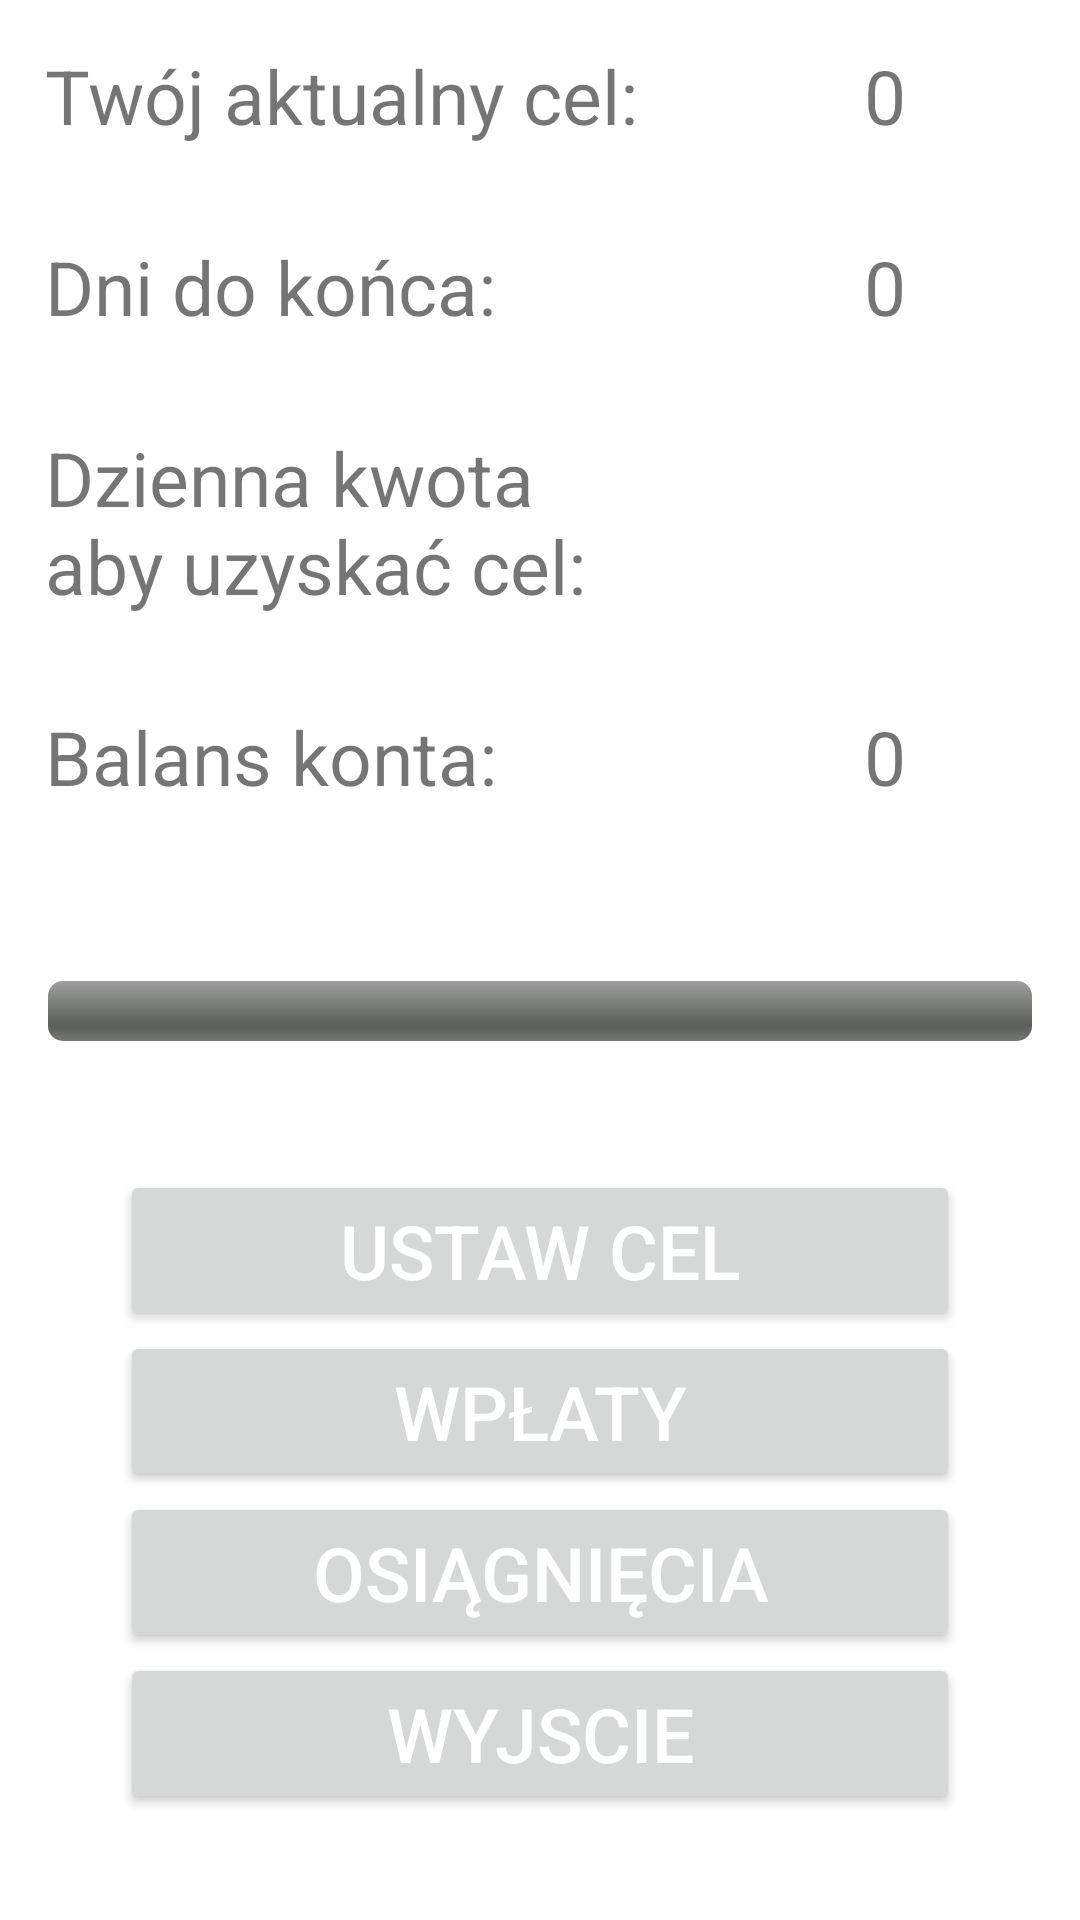

Produce the Android XML layout that renders to this screen, including the resource entries it uses.
<!-- AndroidManifest.xml: application theme Theme.MoneySavingApp -->
<!-- res/layout/activity_main.xml -->
<?xml version="1.0" encoding="utf-8"?>
<androidx.constraintlayout.widget.ConstraintLayout xmlns:android="http://schemas.android.com/apk/res/android"
    xmlns:app="http://schemas.android.com/apk/res-auto"
    xmlns:tools="http://schemas.android.com/tools"
    android:layout_width="match_parent"
    android:layout_height="match_parent"
    tools:context=".MainActivity"
    tools:ignore="HardcodedText">

    <LinearLayout
        android:id="@+id/linearLayout1"
        android:layout_width="match_parent"
        android:layout_height="wrap_content"
        android:orientation="horizontal"
        app:layout_constraintTop_toTopOf="parent">

        <TextView
            android:layout_width="0dp"
            android:layout_height="wrap_content"
            android:layout_margin="15dp"
            android:layout_weight="2"
            android:text="Twój aktualny cel:"
            android:textSize="25sp" />

        <TextView
            android:id="@+id/goalTextView"
            android:layout_width="0dp"
            android:layout_height="wrap_content"
            android:layout_margin="15dp"
            android:layout_weight="1"
            android:text="0"
            android:textAlignment="center"
            android:textSize="25sp" />
    </LinearLayout>

    <LinearLayout
        android:id="@+id/linearLayout2"
        android:layout_width="match_parent"
        android:layout_height="wrap_content"
        android:orientation="horizontal"
        app:layout_constraintTop_toBottomOf="@+id/linearLayout1">

        <TextView
            android:layout_width="0dp"
            android:layout_height="wrap_content"
            android:layout_margin="15dp"
            android:layout_weight="2"
            android:text="Dni do końca:"
            android:textSize="25sp" />

        <TextView
            android:id="@+id/daysToTextView"
            android:layout_width="0dp"
            android:layout_height="wrap_content"
            android:layout_margin="15dp"
            android:layout_weight="1"
            android:text="0"
            android:textAlignment="center"
            android:textSize="25sp" />
    </LinearLayout>


    <LinearLayout
        android:id="@+id/linearLayout3"
        android:layout_width="match_parent"
        android:layout_height="wrap_content"
        android:orientation="horizontal"
        app:layout_constraintTop_toBottomOf="@+id/linearLayout2">

        <TextView
            android:layout_width="0dp"
            android:layout_height="wrap_content"
            android:layout_margin="15dp"
            android:layout_weight="2"
            android:text="Dzienna kwota aby uzyskać cel:"
            android:textSize="25sp" />

        <TextView
            android:id="@+id/moneyPerDayTextView"
            android:layout_width="0dp"
            android:layout_height="wrap_content"
            android:layout_margin="15dp"
            android:layout_weight="1"
            android:text=""
            android:textAlignment="center"
            android:textSize="25sp" />
    </LinearLayout>

    <LinearLayout
        android:id="@+id/linearLayout5"
        android:layout_width="match_parent"
        android:layout_height="wrap_content"
        android:orientation="horizontal"
        app:layout_constraintTop_toBottomOf="@+id/linearLayout3">

        <TextView
            android:layout_width="0dp"
            android:layout_height="wrap_content"
            android:layout_margin="15dp"
            android:layout_weight="2"
            android:text="Balans konta:"
            android:textSize="25sp" />

        <TextView
            android:id="@+id/moneyValTextView1"
            android:layout_width="0dp"
            android:layout_height="wrap_content"
            android:layout_margin="15dp"
            android:layout_weight="1"
            android:text="0"
            android:textAlignment="center"
            android:textSize="25sp" />
    </LinearLayout>

    <ProgressBar
        android:id="@+id/progress_bar"
        style="@android:style/Widget.ProgressBar.Horizontal"
        android:layout_width="match_parent"
        android:layout_height="wrap_content"
        android:layout_margin="16dp"
        android:indeterminate="false"
        android:max="100"
        android:progress="0"
        app:layout_constraintBottom_toTopOf="@+id/linearLayout4"
        app:layout_constraintTop_toBottomOf="@+id/linearLayout5" />


    <LinearLayout
        android:id="@+id/linearLayout4"
        android:layout_width="match_parent"
        android:layout_height="wrap_content"
        android:minHeight="250sp"
        android:orientation="vertical"
        app:layout_constraintBottom_toBottomOf="parent">

        <Button
            android:id="@+id/setGoalBtn"
            style="@style/MyButtonStyle"
            android:layout_width="match_parent"
            android:layout_height="wrap_content"
            android:layout_marginHorizontal="40dp"
            android:text="Ustaw cel"/>

        <Button
            android:id="@+id/depositBtn"
            style="@style/MyButtonStyle"
            android:layout_width="match_parent"
            android:layout_height="wrap_content"
            android:layout_marginHorizontal="40dp"
            android:text="Wpłaty" />

        <Button
            android:id="@+id/achievements"
            style="@style/MyButtonStyle"
            android:layout_width="match_parent"
            android:layout_height="wrap_content"
            android:layout_marginHorizontal="40dp"
            android:text="Osiągnięcia" />

        <Button
            android:id="@+id/button_exit"
            style="@style/MyButtonStyle"
            android:layout_width="match_parent"
            android:layout_height="wrap_content"
            android:layout_marginHorizontal="40dp"
            android:text="Wyjscie" />

    </LinearLayout>

</androidx.constraintlayout.widget.ConstraintLayout>
<!-- resources referenced by this layout -->
<resources>
  <style name="MyButtonStyle" parent="Widget.AppCompat.Button">
          <item name="android:textColor">@color/white</item>
          <item name="android:textSize">25sp</item>
      </style>
  <style name="Theme.MoneySavingApp" parent="Theme.MaterialComponents.DayNight.DarkActionBar">
          
          <item name="colorPrimary">@color/purple_500</item>
          <item name="colorPrimaryVariant">@color/purple_700</item>
          <item name="colorOnPrimary">@color/white</item>
          
          <item name="colorSecondary">@color/teal_200</item>
          <item name="colorSecondaryVariant">@color/teal_700</item>
          <item name="colorOnSecondary">@color/black</item>
          
          <item name="android:statusBarColor">?attr/colorPrimaryVariant</item>
          
      </style>
  <!-- not gathered from this repository: default colours our renderer supplied (Android Studio template values) -->
  <color name="purple_500">#FF6200EE</color>
  <color name="purple_700">#FF3700B3</color>
  <color name="teal_200">#FF03DAC5</color>
  <color name="teal_700">#FF018786</color>
  <color name="black">#FF000000</color>
  <color name="white">#FFFFFFFF</color>
</resources>
